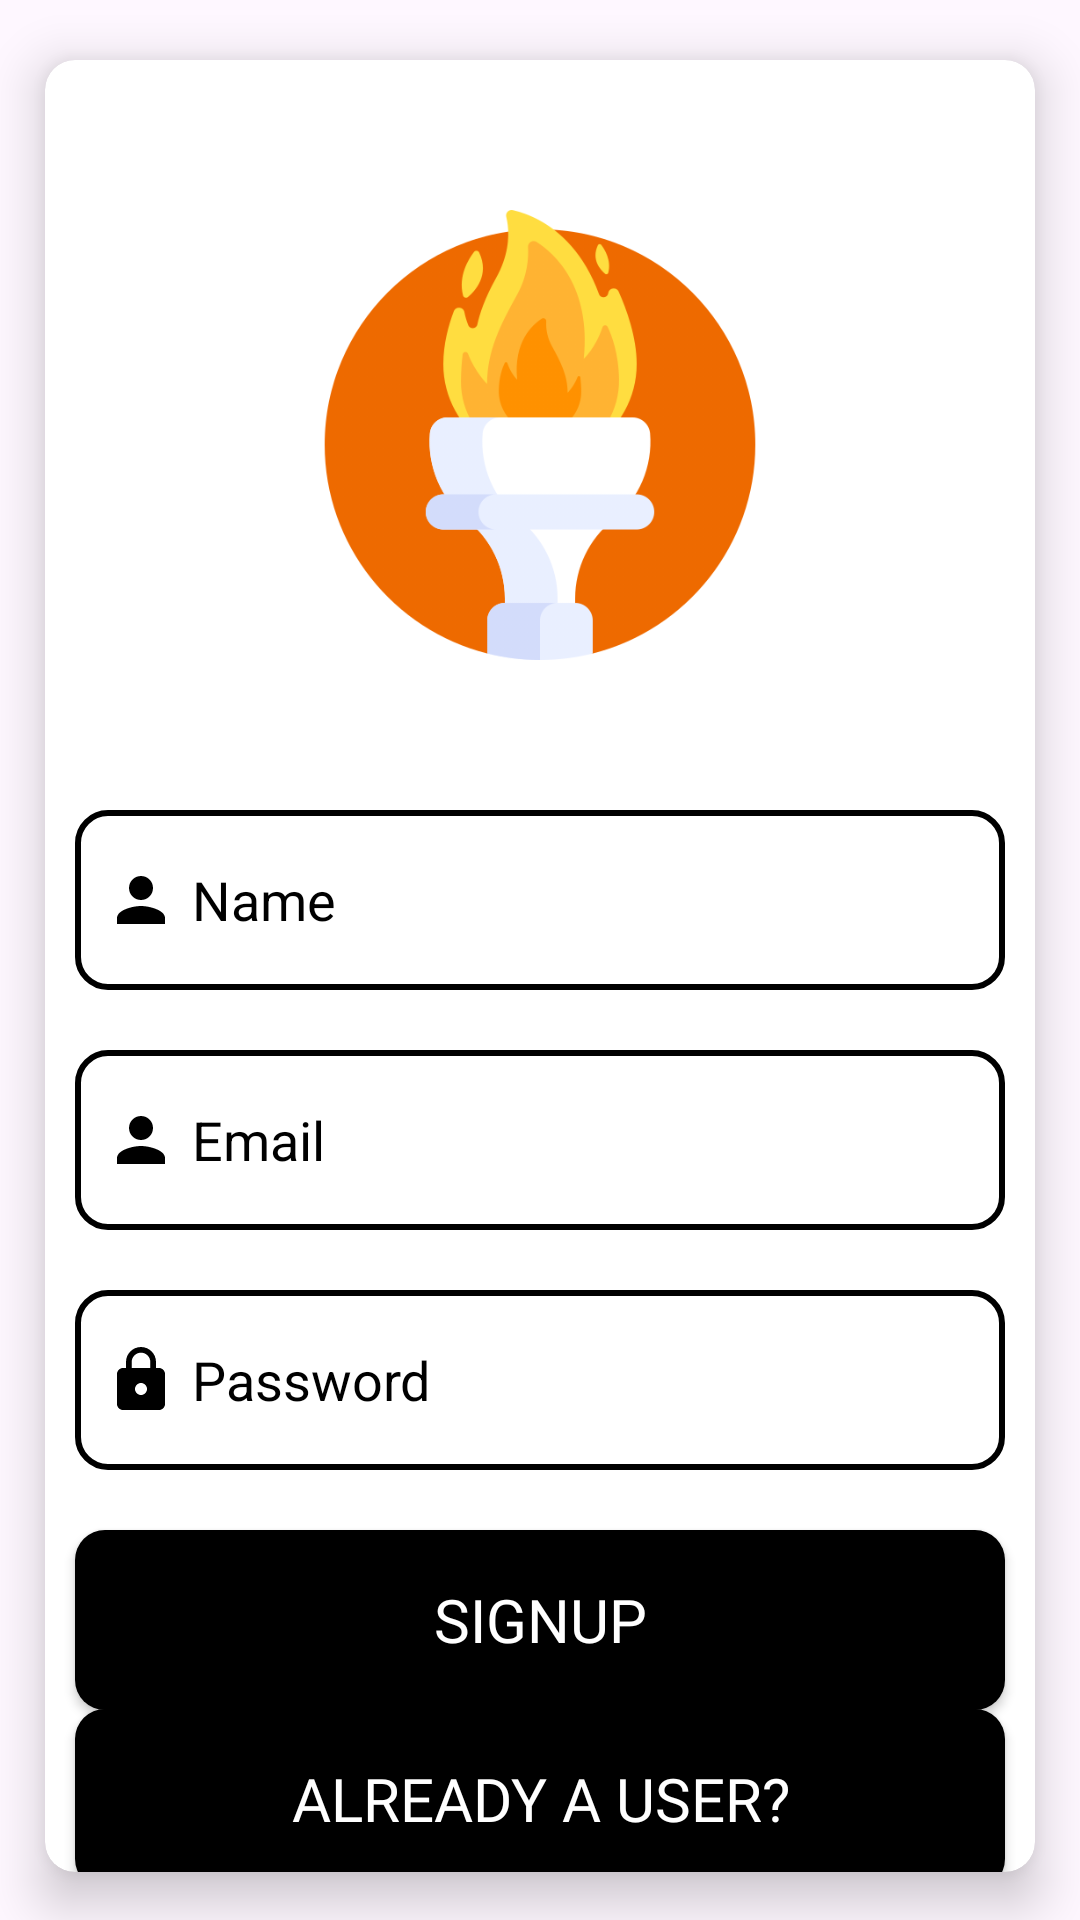

Android layout source for this screen:
<!-- AndroidManifest.xml: application theme Theme.Firebase -->
<!-- res/layout/activity_signup.xml -->
<?xml version="1.0" encoding="utf-8"?>
<androidx.constraintlayout.widget.ConstraintLayout xmlns:android="http://schemas.android.com/apk/res/android"
    xmlns:app="http://schemas.android.com/apk/res-auto"
    xmlns:tools="http://schemas.android.com/tools"
    android:layout_width="match_parent"
    android:layout_height="match_parent"
    tools:context=".LoginActivity">

    <androidx.cardview.widget.CardView
        android:layout_width="match_parent"
        android:layout_height="wrap_content"
        android:layout_margin="2dp"
        android:backgroundTint="@color/white"
        app:cardCornerRadius="10dp"
        app:cardElevation="10dp"
        app:cardUseCompatPadding="true"
        app:layout_constraintEnd_toEndOf="parent"
        app:layout_constraintStart_toStartOf="parent"
        app:layout_constraintTop_toTopOf="parent">

        <androidx.constraintlayout.widget.ConstraintLayout
            android:layout_width="match_parent"
            android:layout_height="match_parent">

            <androidx.appcompat.widget.AppCompatImageView
                android:id="@+id/avatarIv"
                android:layout_width="150dp"
                android:layout_height="150dp"
                android:layout_marginTop="50dp"
                android:src="@drawable/fire_logo"
                app:layout_constraintEnd_toEndOf="parent"
                app:layout_constraintStart_toStartOf="parent"
                app:layout_constraintTop_toTopOf="parent" />

            <androidx.appcompat.widget.AppCompatEditText
                android:id="@+id/nameEt"
                android:layout_width="match_parent"
                android:layout_height="60dp"
                android:layout_marginStart="10dp"
                android:layout_marginTop="50dp"
                android:layout_marginEnd="10dp"
                android:hint="Name"
                android:inputType="text"
                android:textColorHint="@color/black"
                android:padding="10dp"
                android:drawablePadding="5dp"
                android:drawableStart="@drawable/person_ic"
                android:background="@drawable/edittext_bg"
                app:layout_constraintEnd_toEndOf="parent"
                app:layout_constraintStart_toStartOf="parent"
                app:layout_constraintTop_toBottomOf="@id/avatarIv" />

            <androidx.appcompat.widget.AppCompatEditText
                android:id="@+id/emailEt"
                android:layout_width="match_parent"
                android:layout_height="60dp"
                android:layout_marginStart="10dp"
                android:layout_marginTop="20dp"
                android:layout_marginEnd="10dp"
                android:hint="Email"
                android:inputType="textEmailAddress"
                android:textColorHint="@color/black"
                android:padding="10dp"
                android:drawablePadding="5dp"
                android:drawableStart="@drawable/person_ic"
                android:background="@drawable/edittext_bg"
                app:layout_constraintEnd_toEndOf="parent"
                app:layout_constraintStart_toStartOf="parent"
                app:layout_constraintTop_toBottomOf="@id/nameEt" />

            <androidx.appcompat.widget.AppCompatEditText
                android:id="@+id/passwordEt"
                android:layout_width="match_parent"
                android:layout_height="60dp"
                android:drawableStart="@drawable/lock_ic"
                android:layout_marginStart="10dp"
                android:layout_marginTop="20dp"
                android:layout_marginEnd="10dp"
                android:padding="10dp"
                android:hint="Password"
                android:inputType="textPassword"
                android:textColorHint="@color/black"
                android:drawablePadding="5dp"
                android:background="@drawable/edittext_bg"
                app:layout_constraintEnd_toEndOf="parent"
                app:layout_constraintStart_toStartOf="parent"
                app:layout_constraintTop_toBottomOf="@id/emailEt" />

            <androidx.appcompat.widget.AppCompatButton
                android:id="@+id/signupButton"
                android:layout_width="match_parent"
                android:layout_height="60dp"
                android:layout_marginStart="10dp"
                android:layout_marginTop="20dp"
                android:layout_marginEnd="10dp"
                android:layout_marginBottom="15dp"
                android:background="@drawable/button_bg"
                android:fontFamily="@font/roboto_medium"
                android:text="SIGNUP"
                android:textColor="@color/white"
                android:textSize="20sp"
                app:layout_constraintEnd_toEndOf="parent"
                app:layout_constraintStart_toStartOf="parent"
                app:layout_constraintTop_toBottomOf="@id/passwordEt" />

            <androidx.appcompat.widget.AppCompatButton
                android:id="@+id/backButton"
                android:layout_width="match_parent"
                android:layout_height="60dp"
                android:layout_marginStart="10dp"
                android:layout_marginTop="20dp"
                android:layout_marginEnd="10dp"
                android:layout_marginBottom="15dp"
                android:background="@drawable/button_bg"
                android:fontFamily="@font/roboto_medium"
                android:text="ALREADY A USER?"
                android:textColor="@color/white"
                android:textSize="20sp"
                app:layout_constraintBottom_toBottomOf="parent"
                app:layout_constraintEnd_toEndOf="parent"
                app:layout_constraintStart_toStartOf="parent"
                app:layout_constraintTop_toBottomOf="@id/signupButton" />

        </androidx.constraintlayout.widget.ConstraintLayout>
    </androidx.cardview.widget.CardView>

</androidx.constraintlayout.widget.ConstraintLayout>
<!-- resources referenced by this layout -->
<resources>
  <color name="black">#FF000000</color>
  <color name="white">#FFFFFFFF</color>
  <!-- drawable button_bg (drawable) -->
  <?xml version="1.0" encoding="utf-8"?>
  <shape xmlns:android="http://schemas.android.com/apk/res/android"
      android:shape="rectangle">
  
      <solid android:color="@color/pumpkin"/>
  
      <corners android:radius="10dp"/>
  </shape>
  <!-- drawable edittext_bg (drawable) -->
  <?xml version="1.0" encoding="utf-8"?>
  <shape xmlns:android="http://schemas.android.com/apk/res/android"
      android:shape="rectangle">
  
      <stroke android:color="@color/pumpkin" android:width="2dp"/>
      <corners android:radius="10dp"/>
  
  </shape>
  <!-- drawable fire_logo: png bitmap (drawable, 44652 bytes) -->
  <!-- drawable lock_ic (drawable) -->
  <vector android:height="24dp" android:tint="@color/pumpkin"
      android:viewportHeight="24" android:viewportWidth="24"
      android:width="24dp" xmlns:android="http://schemas.android.com/apk/res/android">
      <path android:fillColor="@color/pumpkin" android:pathData="M18,8h-1L17,6c0,-2.76 -2.24,-5 -5,-5S7,3.24 7,6v2L6,8c-1.1,0 -2,0.9 -2,2v10c0,1.1 0.9,2 2,2h12c1.1,0 2,-0.9 2,-2L20,10c0,-1.1 -0.9,-2 -2,-2zM12,17c-1.1,0 -2,-0.9 -2,-2s0.9,-2 2,-2 2,0.9 2,2 -0.9,2 -2,2zM15.1,8L8.9,8L8.9,6c0,-1.71 1.39,-3.1 3.1,-3.1 1.71,0 3.1,1.39 3.1,3.1v2z"/>
  </vector>
  <!-- drawable person_ic (drawable) -->
  <vector android:height="24dp" android:tint="@color/pumpkin"
      android:viewportHeight="24" android:viewportWidth="24"
      android:width="24dp" xmlns:android="http://schemas.android.com/apk/res/android">
      <path android:fillColor="@color/pumpkin" android:pathData="M12,12c2.21,0 4,-1.79 4,-4s-1.79,-4 -4,-4 -4,1.79 -4,4 1.79,4 4,4zM12,14c-2.67,0 -8,1.34 -8,4v2h16v-2c0,-2.66 -5.33,-4 -8,-4z"/>
  </vector>
  <style name="Theme.Firebase" parent="Base.Theme.Firebase" />
  <color name="pumpkin">#000000</color>
  <style name="Base.Theme.Firebase" parent="Theme.Material3.DayNight.NoActionBar">
          
           <item name="colorPrimary">@color/pumpkin</item>
      </style>
</resources>
